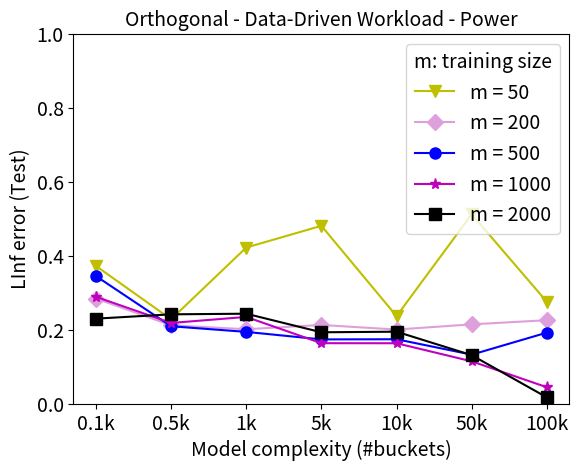

Generate this figure with matplotlib:
import matplotlib.pyplot as plt

# Model Complexity (#buckets)
x = ['0.1k', '0.5k', '1k', '5k', '10k', '50k', '100k']
testerr_tr50 = [0.372214, 0.228071, 0.422141, 0.480944, 0.236643, 0.512118, 0.275251]
testerr_tr200 = [0.284209, 0.211736, 0.201081, 0.212709, 0.200244, 0.214326, 0.225606]
testerr_tr500 = [0.344944, 0.209176, 0.193935, 0.173596, 0.174017, 0.132332, 0.191934]
testerr_tr1000 = [0.288791, 0.218047, 0.234436, 0.163332, 0.163215, 0.114271, 0.044144]
testerr_tr2000 = [0.229757, 0.241432, 0.243141, 0.192843, 0.194481, 0.130924, 0.016704]

plt.plot(x, testerr_tr50, 'yv-', markersize=8, label='m = 50')
plt.plot(x, testerr_tr200, color='plum', marker='D', markersize=8, label='m = 200')
plt.plot(x, testerr_tr500, 'bo-', markersize=8, label='m = 500')
plt.plot(x, testerr_tr1000, 'm*-', markersize=8, label='m = 1000')
plt.plot(x, testerr_tr2000, 'ks-', markersize=8, label='m = 2000')

plt.xlabel('Model complexity (#buckets)', fontsize=14)
plt.ylabel('LInf error (Test)', fontsize=14)
# plt.xscale('log')
plt.xticks(x, x, fontsize=14)
plt.yticks(fontsize=14)
plt.ylim(0.000, 1.0)
plt.title("Orthogonal - Data-Driven Workload - Power", fontsize=14)
plt.legend(loc='upper right', title='m: training size', title_fontsize=14, fontsize=14)
plt.savefig('TrainedByLInf-TestErr-Power-Data.pdf')
plt.show()
